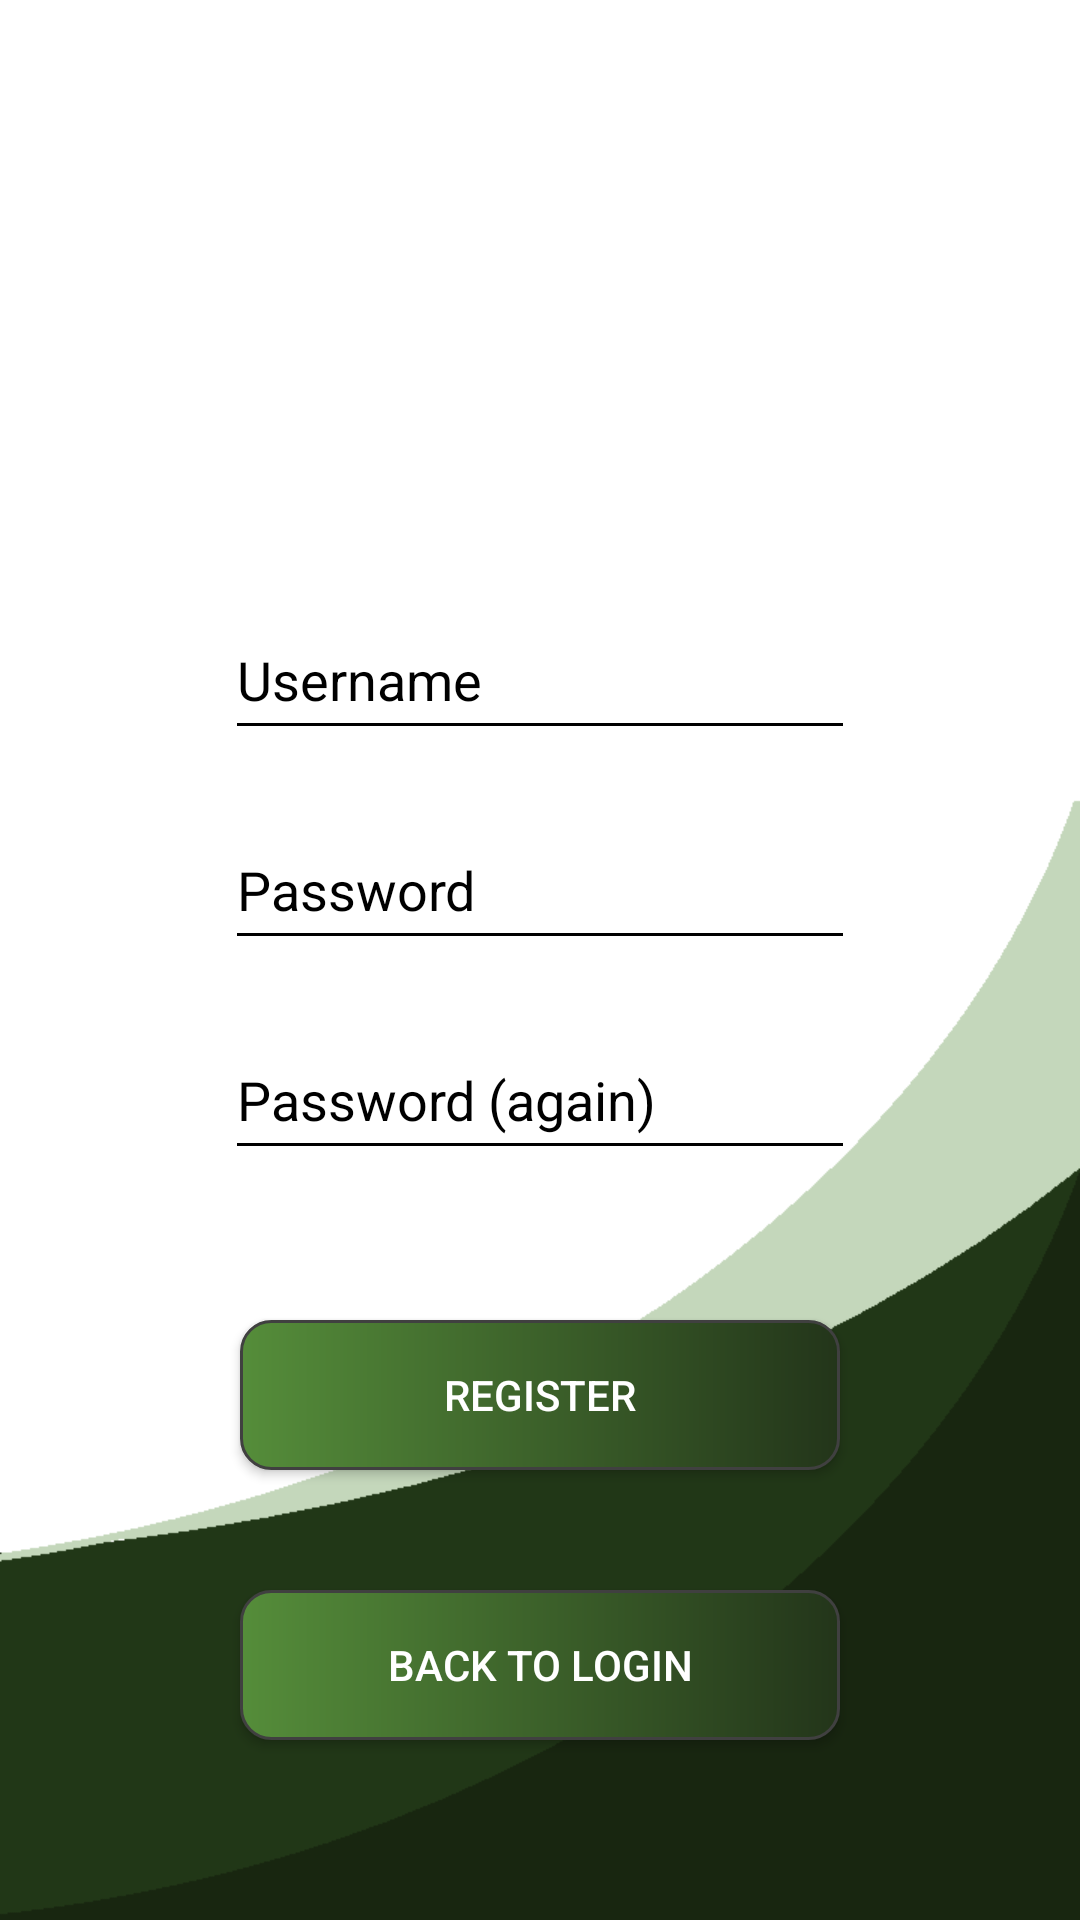

Here is an Android app screen rendered from its layout file. Give the layout XML and the strings, colors and styles it references.
<!-- AndroidManifest.xml: application theme Theme.Broot -->
<!-- res/layout/activity_register.xml -->
<?xml version="1.0" encoding="utf-8"?>
<androidx.constraintlayout.widget.ConstraintLayout xmlns:android="http://schemas.android.com/apk/res/android"
    xmlns:app="http://schemas.android.com/apk/res-auto"
    xmlns:tools="http://schemas.android.com/tools"
    android:layout_width="match_parent"
    android:layout_height="match_parent"
    android:background="@drawable/bloot_background"
    tools:context=".Register_Activity">


    <EditText
        android:id="@+id/Reg_Username"
        android:layout_width="wrap_content"
        android:layout_height="wrap_content"
        android:layout_marginStart="100dp"
        android:layout_marginTop="200dp"
        android:layout_marginEnd="100dp"
        android:ems="10"
        android:inputType="textPersonName"
        android:minHeight="50dp"
        android:hint="Username"
        android:backgroundTint="@color/black"
        android:textColor="@color/black"
        android:textColorHint="@color/black"
        app:layout_constraintEnd_toEndOf="parent"
        app:layout_constraintStart_toStartOf="parent"
        app:layout_constraintTop_toTopOf="parent" />

    <EditText
        android:id="@+id/Reg_Password"
        android:layout_width="wrap_content"
        android:layout_height="wrap_content"
        android:layout_marginStart="100dp"
        android:layout_marginTop="20dp"
        android:layout_marginEnd="100dp"
        android:ems="10"
        android:hint="Password"
        android:backgroundTint="@color/black"
        android:textColor="@color/black"
        android:textColorHint="@color/black"
        android:inputType="textPassword"
        android:minHeight="50dp"
        app:layout_constraintEnd_toEndOf="parent"
        app:layout_constraintStart_toStartOf="parent"
        app:layout_constraintTop_toBottomOf="@+id/Reg_Username" />

    <EditText
        android:id="@+id/Reg_PasswordAgain"
        android:layout_width="wrap_content"
        android:layout_height="wrap_content"
        android:layout_marginStart="100dp"
        android:layout_marginTop="20dp"
        android:layout_marginEnd="100dp"
        android:backgroundTint="@color/black"
        android:textColorHint="@color/black"
        android:ems="10"
        android:inputType="textPassword"
        android:textColor="@color/black"
        android:minHeight="50dp"
        android:hint="Password (again)"
        app:layout_constraintEnd_toEndOf="parent"
        app:layout_constraintStart_toStartOf="parent"
        app:layout_constraintTop_toBottomOf="@+id/Reg_Password" />

    <Button
        android:id="@+id/Reg_Button"
        android:layout_width="200dp"
        android:layout_height="50dp"
        android:layout_marginStart="100dp"
        android:layout_marginTop="50dp"
        android:layout_marginEnd="100dp"
        android:text="Register"
        android:textColor="@color/white"
        app:backgroundTint="@null"
        android:background="@drawable/button_background"
        android:onClick="register"
        app:layout_constraintEnd_toEndOf="parent"
        app:layout_constraintStart_toStartOf="parent"
        app:layout_constraintTop_toBottomOf="@+id/Reg_PasswordAgain" />

    <Button
        android:id="@+id/Back_to_login"
        android:layout_width="200dp"
        android:layout_height="50dp"
        android:layout_marginStart="100dp"
        android:layout_marginTop="40dp"
        android:layout_marginEnd="100dp"
        android:textColor="@color/white"
        app:backgroundTint="@null"
        android:background="@drawable/button_background"
        android:text="Back to login"
        app:layout_constraintEnd_toEndOf="parent"
        app:layout_constraintStart_toStartOf="parent"
        app:layout_constraintTop_toBottomOf="@+id/Reg_Button"
        android:onClick="back_to_login"/>
</androidx.constraintlayout.widget.ConstraintLayout>
<!-- resources referenced by this layout -->
<resources>
  <!-- drawable bloot_background: png bitmap (drawable, 9076 bytes) -->
  <!-- drawable button_background (drawable) -->
  <shape xmlns:android="http://schemas.android.com/apk/res/android" android:shape="rectangle">
      <stroke android:width="1dp" android:color="#FF404040" />
      <corners android:radius="10dp" />
      <gradient android:startColor="#558d3a" android:centerColor="#3c612a" android:endColor="#23351a" android:angle="0" />
  </shape>
  <style name="Theme.Broot" parent="Theme.MaterialComponents.DayNight.NoActionBar">
          
          <item name="colorPrimary">@color/purple_500</item>
          <item name="colorPrimaryVariant">@color/purple_700</item>
          <item name="colorOnPrimary">@color/white</item>
          
          <item name="colorSecondary">@color/teal_200</item>
          <item name="colorSecondaryVariant">@color/teal_700</item>
          <item name="colorOnSecondary">@color/black</item>
          
          <item name="android:statusBarColor" tools:targetApi="l">?attr/colorPrimaryVariant</item>
          
      </style>
  <!-- not gathered from this repository: default colours our renderer supplied (Android Studio template values) -->
  <color name="purple_500">#FF6200EE</color>
  <color name="purple_700">#FF3700B3</color>
  <color name="teal_200">#FF03DAC5</color>
  <color name="teal_700">#FF018786</color>
  <color name="black">#FF000000</color>
  <color name="white">#FFFFFFFF</color>
</resources>
